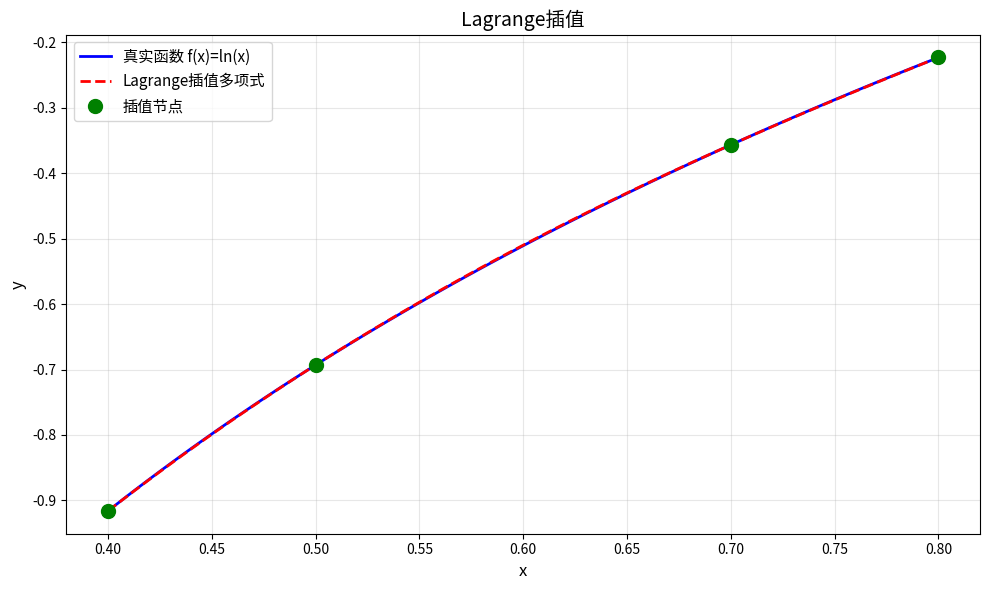

Recreate this plot in Python.
# 实现一个Lagrange插值方法
import numpy as np
import matplotlib.pyplot as plt

# 原函数
def f(x):
    return np.log(x)

# 给出插值条件以及插值次数,先计算基函数
def lagrange_interpolation(x: np.array, y: np.array):
    n = np.shape(x)[0]
    # 基函数
    def lagrange_base_function(i, x_val):
        result = 1.0
        for j in range(n):
            if j != i:
                result *= (x_val - x[j]) / (x[i] - x[j])
        return result
    # 插值函数
    def L(x_val):
        result = 0.0
        for i in range(n):
            result += y[i] * lagrange_base_function(i, x_val)
        return result
    # 返回一个函数
    return L

def lagrange_visualization(L,x,y):
    x_plot = np.linspace(0.4, 0.8, 100)
    y_true = np.array([f(xi) for xi in x_plot])  # 真实函数值
    y_interp = np.array([L(xi) for xi in x_plot])  # 插值结果
    
    plt.figure(figsize=(10, 6))
    plt.plot(x_plot, y_true, 'b-', label='真实函数 f(x)=ln(x)', linewidth=2)
    plt.plot(x_plot, y_interp, 'r--', label='Lagrange插值多项式', linewidth=2)
    plt.plot(x, y, 'go', markersize=10, label='插值节点')
    plt.xlabel('x', fontsize=12)
    plt.ylabel('y', fontsize=12)
    plt.title('Lagrange插值', fontsize=14)
    plt.legend(fontsize=11)
    plt.grid(True, alpha=0.3)
    plt.tight_layout()
    plt.show()


if __name__ == "__main__":
    # 插值节点
    x = np.array([0.4, 0.5, 0.7, 0.8], dtype=np.float64)
    y = np.array([-0.916291, -0.693147, -0.356675, -0.223144], dtype=np.float64)
    
    # 构造Lagrange插值多项式
    L = lagrange_interpolation(x, y)
    print(L(0.6))
    lagrange_visualization(L,x,y)
